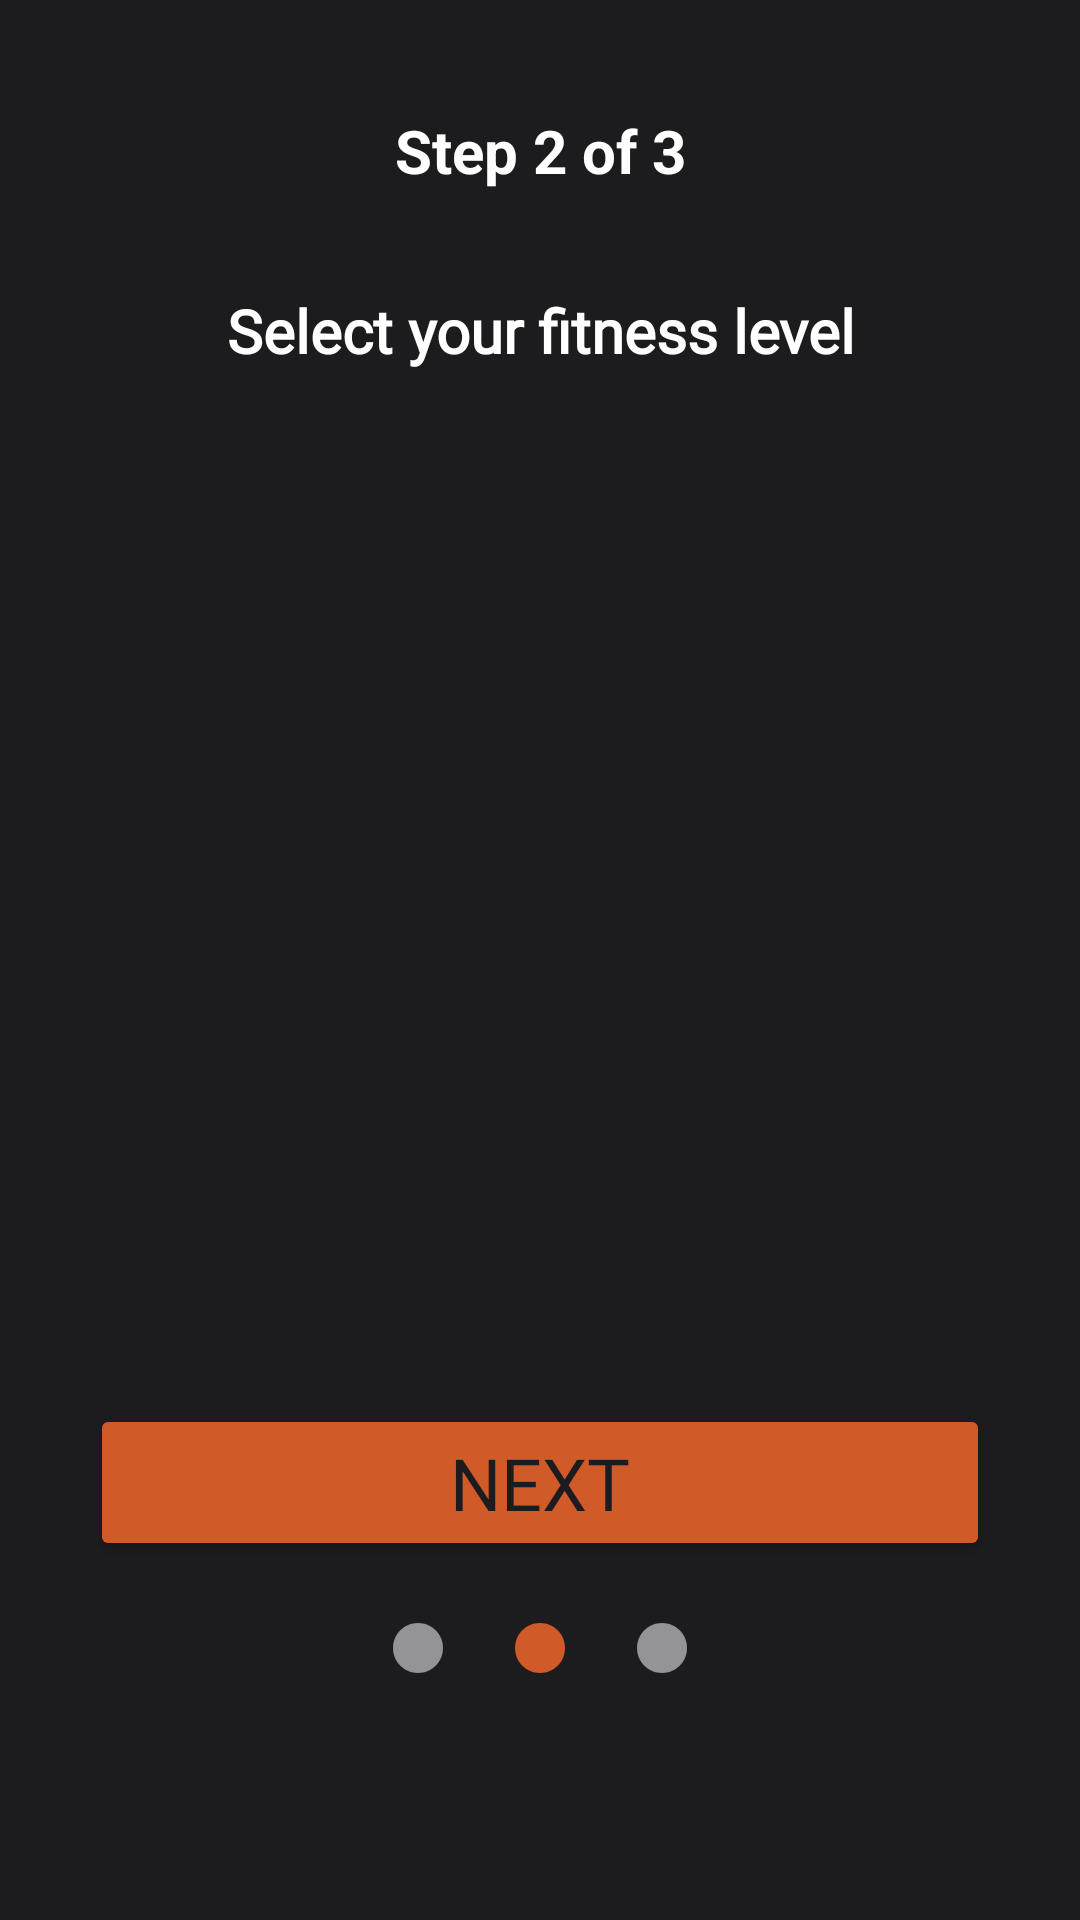

This screen was rendered from an Android layout file. Write that file and the resources it references.
<!-- AndroidManifest.xml: application theme Theme.FitLifePro -->
<!-- res/layout/activity_selectfitnesslevel.xml -->
<?xml version="1.0" encoding="utf-8"?>
<androidx.constraintlayout.widget.ConstraintLayout xmlns:android="http://schemas.android.com/apk/res/android"
    xmlns:app="http://schemas.android.com/apk/res-auto"
    xmlns:tools="http://schemas.android.com/tools"
    android:layout_width="match_parent"
    android:layout_height="match_parent"
    android:background="@drawable/background_black">

    <TextView
        android:id="@+id/textViewStep2"
        android:layout_width="wrap_content"
        android:layout_height="wrap_content"
        android:layout_alignParentLeft="true"
        android:layout_alignParentTop="true"
        android:clipToOutline="true"
        android:fontFamily="sans-serif"
        android:shadowColor="@color/orange"
        android:text="@string/txtStep2"
        android:textColor="@color/white"
        android:textSize="20sp"
        android:textStyle="bold"
        app:layout_constraintBottom_toBottomOf="parent"
        app:layout_constraintEnd_toEndOf="parent"
        app:layout_constraintStart_toStartOf="parent"
        app:layout_constraintTop_toTopOf="parent"
        app:layout_constraintVertical_bias="0.060000002" />

    <TextView
        android:id="@+id/textViewLevelTitle"
        android:layout_width="wrap_content"
        android:layout_height="wrap_content"
        android:layout_alignParentEnd="true"
        android:layout_alignParentBottom="true"
        android:fontFamily="@font/quicksand_medium"
        android:gravity="center"
        android:text="@string/txtSelectLvl"
        android:textColor="@color/white"
        android:textSize="20sp"
        android:textStyle="bold"
        app:layout_constraintBottom_toBottomOf="parent"
        app:layout_constraintEnd_toEndOf="parent"
        app:layout_constraintStart_toStartOf="parent"
        app:layout_constraintTop_toBottomOf="@+id/textViewStep2"
        app:layout_constraintVertical_bias="0.060000002" />

    <ListView
        android:id="@+id/listViewLvl"
        android:layout_width="0dp"
        android:layout_height="0dp"
        android:layout_marginStart="25dp"
        android:layout_marginTop="40dp"
        android:layout_marginEnd="25dp"
        android:layout_marginBottom="200dp"
        app:layout_constraintBottom_toBottomOf="parent"
        app:layout_constraintEnd_toEndOf="parent"
        app:layout_constraintHorizontal_bias="1.0"
        app:layout_constraintStart_toStartOf="parent"
        app:layout_constraintTop_toBottomOf="@+id/textViewLevelTitle" />

    <ImageView
        android:id="@+id/imgViewCircleGray1Step2"
        android:layout_width="20dp"
        android:layout_height="20dp"
        app:layout_constraintBottom_toBottomOf="parent"
        app:layout_constraintEnd_toEndOf="parent"
        app:layout_constraintHorizontal_bias="0.38"
        app:layout_constraintStart_toStartOf="parent"
        app:layout_constraintTop_toBottomOf="@+id/btnNextStep2"
        app:layout_constraintVertical_bias="0.19"
        app:srcCompat="@drawable/baseline_circle_gray" />

    <Button
        android:id="@+id/btnNextStep2"
        android:layout_width="300dp"
        android:layout_height="wrap_content"
        android:backgroundTint="#D05B28"
        android:fontFamily="@font/quicksand_medium"
        android:text="@string/txtNext"
        android:textSize="24sp"
        app:layout_constraintBottom_toBottomOf="parent"
        app:layout_constraintEnd_toEndOf="parent"
        app:layout_constraintStart_toStartOf="parent"
        app:layout_constraintTop_toBottomOf="@+id/listViewLvl"
        app:layout_constraintVertical_bias="0.19" />

    <ImageView
        android:id="@+id/imgViewCircleOrange1Step2"
        android:layout_width="20dp"
        android:layout_height="20dp"
        app:layout_constraintBottom_toBottomOf="parent"
        app:layout_constraintEnd_toEndOf="parent"
        app:layout_constraintStart_toStartOf="parent"
        app:layout_constraintTop_toBottomOf="@+id/btnNextStep2"
        app:layout_constraintVertical_bias="0.19"
        app:srcCompat="@drawable/baseline_circle_orange" />

    <ImageView
        android:id="@+id/imgViewCircleGray2Step2"
        android:layout_width="20dp"
        android:layout_height="20dp"
        app:layout_constraintBottom_toBottomOf="parent"
        app:layout_constraintEnd_toEndOf="parent"
        app:layout_constraintHorizontal_bias="0.62"
        app:layout_constraintStart_toStartOf="parent"
        app:layout_constraintTop_toBottomOf="@+id/btnNextStep2"
        app:layout_constraintVertical_bias="0.19"
        app:srcCompat="@drawable/baseline_circle_gray" />

</androidx.constraintlayout.widget.ConstraintLayout>
<!-- resources referenced by this layout -->
<resources>
  <color name="orange">#D05B28</color>
  <color name="white">#FFFFFFFF</color>
  <!-- drawable background_black: jpg bitmap (drawable, 34022 bytes) -->
  <!-- drawable baseline_circle_gray (drawable) -->
  <vector android:height="24dp" android:tint="#949397"
      android:viewportHeight="24" android:viewportWidth="24"
      android:width="24dp" xmlns:android="http://schemas.android.com/apk/res/android">
      <path android:fillColor="@android:color/white" android:pathData="M12,2C6.47,2 2,6.47 2,12s4.47,10 10,10 10,-4.47 10,-10S17.53,2 12,2z"/>
  </vector>
  <!-- drawable baseline_circle_orange (drawable) -->
  <vector android:height="24dp" android:tint="#FFD05B28"
      android:viewportHeight="24" android:viewportWidth="24"
      android:width="24dp" xmlns:android="http://schemas.android.com/apk/res/android">
      <path android:fillColor="@android:color/white" android:pathData="M12,2C6.47,2 2,6.47 2,12s4.47,10 10,10 10,-4.47 10,-10S17.53,2 12,2z"/>
  </vector>
  <string name="txtNext">Next</string>
  <string name="txtSelectLvl">Select your fitness level</string>
  <string name="txtStep2">Step 2 of 3</string>
  <style name="Theme.FitLifePro" parent="Base.Theme.FitLifePro" />
  <style name="Base.Theme.FitLifePro" parent="Theme.Material3.DayNight.NoActionBar">
          
          <item name="colorPrimary">@color/orange</item>
          <item name="colorPrimaryVariant">@color/orange</item>
          <item name="colorOnPrimary">@color/white</item>
          
          <item name="colorSecondary">@color/orange</item>
          <item name="colorSecondaryVariant">@color/teal_700</item>
          <item name="colorOnSecondary">@color/black</item>
          
          <item name="android:statusBarColor">?attr/colorPrimaryVariant</item>
          
      </style>
  <color name="teal_700">#FF018786</color>
  <color name="black">#FF000000</color>
</resources>
